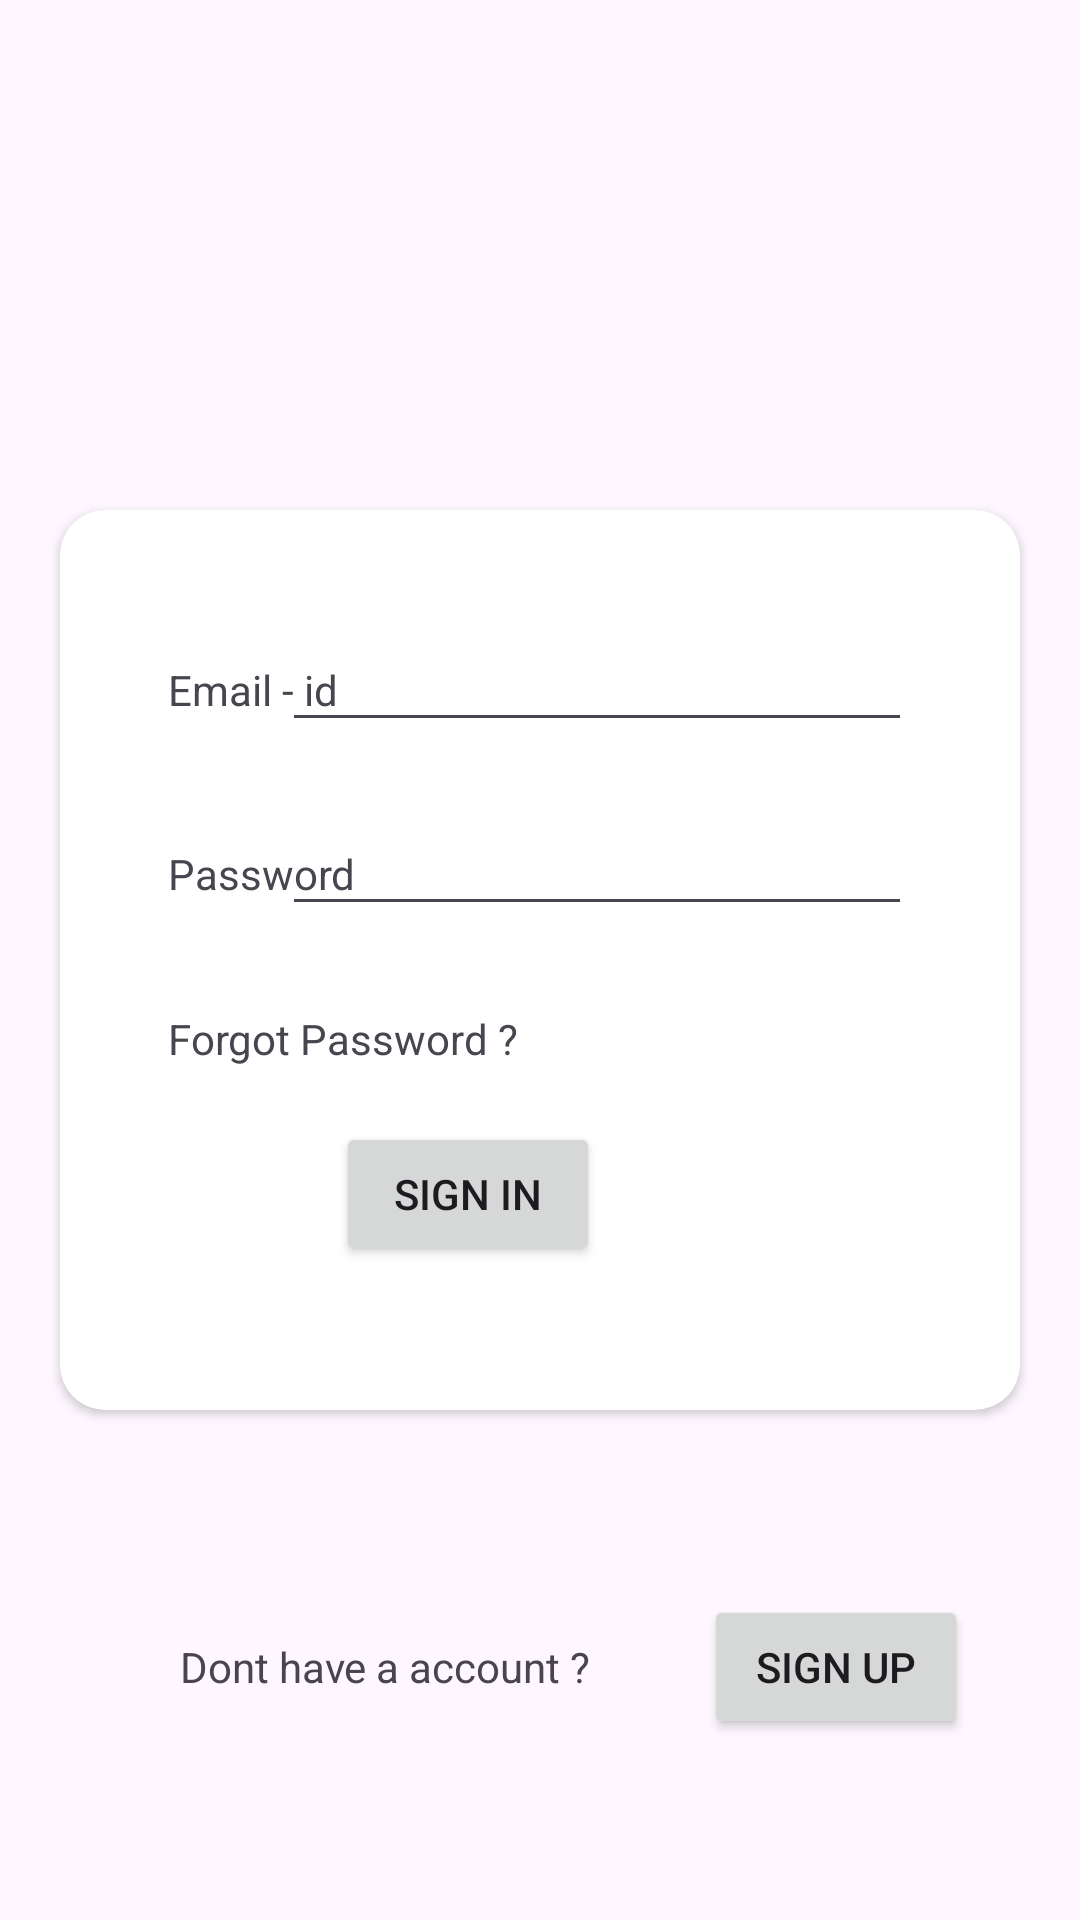

Produce the Android XML layout that renders to this screen, including the resource entries it uses.
<!-- AndroidManifest.xml: application theme Theme.MAD_PRACTICAL4_21012011167 -->
<!-- res/layout/login.xml -->
<?xml version="1.0" encoding="utf-8"?>
<androidx.constraintlayout.widget.ConstraintLayout xmlns:android="http://schemas.android.com/apk/res/android"
    xmlns:app="http://schemas.android.com/apk/res-auto"
    xmlns:tools="http://schemas.android.com/tools"
    android:id="@+id/linearLayout"
    android:layout_width="match_parent"
    android:layout_height="match_parent">


    <ImageView
        android:id="@+id/imageView"
        android:layout_width="0dp"
        android:layout_height="200dp"
        android:layout_marginTop="16dp"
        android:src="@drawable/guni_pink_logo"
        app:layout_constraintEnd_toEndOf="parent"
        app:layout_constraintHorizontal_bias="0.0"
        app:layout_constraintStart_toStartOf="parent"
        app:layout_constraintTop_toTopOf="parent" />

    <androidx.cardview.widget.CardView
        android:id="@+id/cardView3"
        android:layout_width="match_parent"
        android:layout_height="300dp"
        android:layout_marginHorizontal="20dp"
        app:cardCornerRadius="15dp"
        app:cardPreventCornerOverlap="false"
        app:layout_constraintBottom_toBottomOf="parent"
        app:layout_constraintEnd_toEndOf="parent"
        app:layout_constraintStart_toStartOf="parent"
        app:layout_constraintTop_toTopOf="parent">


        <androidx.constraintlayout.widget.ConstraintLayout
            android:layout_width="match_parent"
            android:layout_height="match_parent"
            android:padding="20dp">

            <TextView
                android:id="@+id/textView"
                android:layout_width="wrap_content"
                android:layout_height="wrap_content"
                android:layout_marginStart="16dp"
                android:text="Email - id"
                app:layout_constraintBaseline_toBaselineOf="@+id/editTextTextEmailAddress"
                app:layout_constraintStart_toStartOf="parent" />

            <EditText
                android:id="@+id/editTextTextEmailAddress"
                android:layout_width="wrap_content"
                android:layout_height="wrap_content"
                android:layout_marginTop="16dp"
                android:layout_marginEnd="16dp"
                android:ems="10"
                android:inputType="textEmailAddress"
                app:layout_constraintEnd_toEndOf="parent"
                app:layout_constraintTop_toTopOf="parent" />

            <TextView
                android:id="@+id/textView2"
                android:layout_width="wrap_content"
                android:layout_height="wrap_content"
                android:layout_marginStart="16dp"
                android:text="Password"
                app:layout_constraintBaseline_toBaselineOf="@+id/editTextTextPassword"
                app:layout_constraintStart_toStartOf="parent" />

            <EditText
                android:id="@+id/editTextTextPassword"
                android:layout_width="wrap_content"
                android:layout_height="wrap_content"
                android:layout_marginTop="20dp"
                android:layout_marginEnd="16dp"
                android:ems="10"
                android:inputType="textPassword"
                app:layout_constraintEnd_toEndOf="parent"
                app:layout_constraintTop_toBottomOf="@+id/editTextTextEmailAddress" />

            <TextView
                android:id="@+id/textView3"
                android:layout_width="wrap_content"
                android:layout_height="wrap_content"
                android:layout_marginStart="16dp"
                android:layout_marginTop="36dp"
                android:text="Forgot Password ?"
                app:layout_constraintStart_toStartOf="parent"
                app:layout_constraintTop_toBottomOf="@+id/textView2" />

            <Button
                android:id="@+id/button"
                android:layout_width="wrap_content"
                android:layout_height="wrap_content"
                android:layout_marginEnd="120dp"
                android:layout_marginBottom="28dp"
                android:text="SIGN IN"
                app:layout_constraintBottom_toBottomOf="parent"
                app:layout_constraintEnd_toEndOf="parent" />
        </androidx.constraintlayout.widget.ConstraintLayout>

    </androidx.cardview.widget.CardView>

    <TextView
        android:id="@+id/textView5"
        android:layout_width="wrap_content"
        android:layout_height="wrap_content"
        android:layout_marginStart="60dp"
        android:layout_marginTop="76dp"
        android:text="Dont have a account ?"
        app:layout_constraintStart_toStartOf="parent"
        app:layout_constraintTop_toBottomOf="@+id/cardView3" />

    <Button
        android:id="@+id/button4"
        android:layout_width="wrap_content"
        android:layout_height="wrap_content"
        android:text="SIGN UP"
        app:layout_constraintBaseline_toBaselineOf="@+id/textView5"
        app:layout_constraintEnd_toEndOf="parent"
        app:layout_constraintStart_toEndOf="@+id/textView5" />


</androidx.constraintlayout.widget.ConstraintLayout>
<!-- resources referenced by this layout -->
<resources>
  <style name="Theme.MAD_PRACTICAL4_21012011167" parent="Base.Theme.MAD_PRACTICAL4_21012011167" />
  <style name="Base.Theme.MAD_PRACTICAL4_21012011167" parent="Theme.Material3.DayNight.NoActionBar">
          
          
      </style>
</resources>
